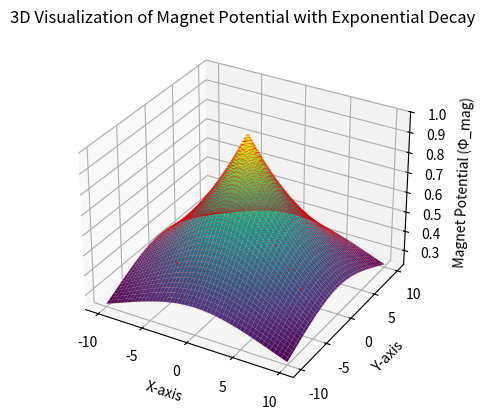

Python code for this plot:
import numpy as np
import matplotlib.pyplot as plt
from mpl_toolkits.mplot3d import Axes3D

# Parameters
x = np.linspace(-10, 10, 100)
y = np.linspace(-10, 10, 100)
X, Y = np.meshgrid(x, y)

# Magnet potential function with exponential decay
def magnet_potential(X, Y, decay_rate=0.1):
    return np.exp(-decay_rate * (np.sqrt(X**2 + Y**2)))

# Calculate Z values for the magnet potential
Z = magnet_potential(X, Y)

# Create a 3D plot
fig = plt.figure()
ax = fig.add_subplot(111, projection='3d')

# Plot the surface
ax.plot_surface(X, Y, Z, cmap='viridis', edgecolor='none')

# Add vector arrows to indicate direction towards high-potential zones
U, V = np.gradient(Z)
ax.quiver(X, Y, Z, U, V, np.zeros_like(Z), length=0.5, color='r')

# Labels and title
ax.set_xlabel('X-axis')
ax.set_ylabel('Y-axis')
ax.set_zlabel('Magnet Potential (Φ_mag)')
ax.set_title('3D Visualization of Magnet Potential with Exponential Decay')

plt.show()
